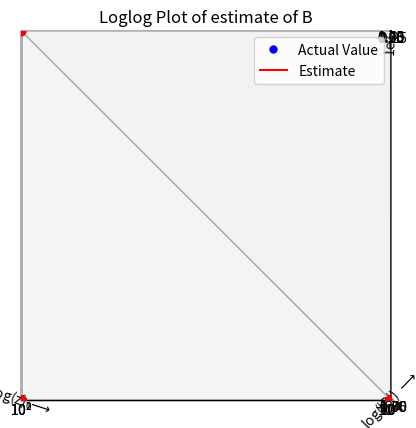
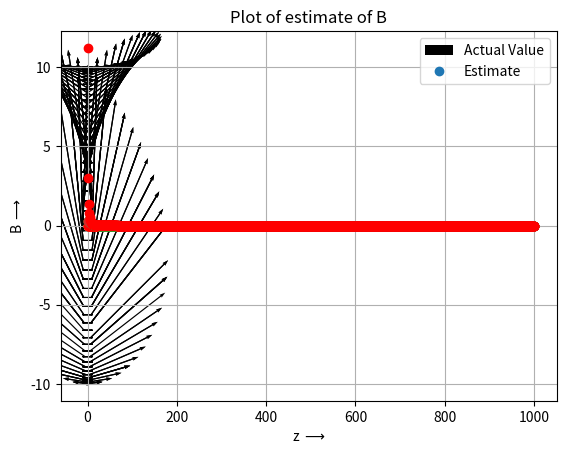

Python code for these plots, in order:
import matplotlib.pyplot as plt
import numpy as np
import warnings


# Radius of the loop
# It is considered to be in centimeters
a = 10
'''
Q3
'''
# Breaking the loop in 100 sections
# I have assumed phi spans across 360 degreed alsong the plane
# Sir has used both polar and cylindrical coordinates representations
# Declaring the appropriate constants
# Added to phi to centre the point of consideration
d_theta = (np.pi)/100
# Constant mu0
mu0 = 4*np.pi*(10**(-7))
# Creating the phi array conating points at centres of segments
# all around a circle
phi = np.linspace(d_theta,2*np.pi-d_theta, 100)
# Declaring the array I
I = ((4*np.pi)/mu0)*np.cos(phi)
# Getting the appropriate points for the x coordinates
x = a*np.cos(phi)
# Getting the appropriate points for the y coordinates
y = a*np.sin(phi)
# Plotting the figure
fig = plt.figure()
# Creating a 3d projection subplot
ax = fig.add_subplot(111, projection='3d')
ax.title.set_text('Plot of current elements at t=0')
ax.plot(x, y, I, 'bo', markersize = 5)
ax.plot(x, y, np.amin(I), 'r', markersize = 1)
ax.legend(['Variation of current magnitude', 'Wire loop'])
ax.grid(True)
plt.show()

# Creating a quiver plot for the currents
# Creating the meshgrid with x and y values
YY, XX = np.meshgrid(x, y, sparse =False)
# Assigning the value for the current matrix
I = ((4*np.pi)/mu0)*(YY/a)
# Setting all points other than those on the radius as 0
I[np.where(np.sqrt(XX**2+YY**2)!=a)] = 0
# Declaring the x direction of the current
Ix = -I*(XX)/a
# Declaring the y direction of current
Iy = I*(YY)/a
# Plotting the quiver plot of the currents
plt.figure()
plt.title("Surface plot of the currents")
plt.quiver(x, y, Ix, Iy)
plt.show()

'''
Q4
'''
# Declaring possible values of xi and yj to find the magnetic field around it 
delta_x = 1
delta_y = 1
# MESHGRID
x_mesh = np.linspace(-delta_x, delta_x, 3)
y_mesh = np.linspace(-delta_y, delta_y, 3)
z_mesh = np.linspace(1, 1000, 1000)
Y,X,Z = np.meshgrid(x_mesh, y_mesh, z_mesh)
# Obtaining r' vector
r_ = np.column_stack((x,y))
# Obtaining the dl' vector
dl = (a*2*np.pi)/100
dlx = dl*(-np.sin(phi))
dly = dl*(np.cos(phi))
#dl_ = np.column_stack((dlx, dly))

dl_ = np.zeros(r_.shape)
dl_[:-1, :] = r_[1:,:]-r_[:-1,:]
dl_[-1,:] = r_[0,:] - r_[-1, :]

# Declaring B array
B = np.zeros(1000)


'''
Q5, Q6
'''
# Function to return the vector A(ijk)
def calc(l):
	# Finding Rijkl matrix for each segment l
	Rijkl = np.sqrt(np.multiply(X-r_[l,0], X-r_[l,0]) + np.multiply(Y-r_[l,1], Y-r_[l,1]) + np.multiply(Z,Z))
	# Declaring a complex variable jk
	jk = complex(0, 0.1)
	# Multiplying the complex term with Rijkl
	exp_term = jk*Rijkl
	# np.divide achieves element-wise division
	# Finding the x component of the potential
	Axijk = np.divide((np.cos(phi[l]))*dl_[l,0]*(np.exp(-exp_term)), Rijkl)
	# Finding the y component of the potential
	Ayijk = np.divide((np.cos(phi[l]))*dl_[l,1]*(np.exp(-exp_term)), Rijkl)
	# Returning the x and y components of the potential
	return Axijk, Ayijk

'''
I am using a loop of 100 iterations here because the value of 
the magnetic field at each of these points should be calculated separately
depending on the part of the wire which contributes to it
'''
'''
Q8
'''
# Declaring the arrays to store the x and y components of the Aijk
Ax_f = np.zeros(Y.shape)
Ay_f = np.zeros(Y.shape)
# for loop for each small length of the ring
for i in range(100):
	# Assigning Ax and Ay the values retured by calc
	Ax_, Ay_  = calc(i)
	# Adding the returned values to the final matrices
	Ax_f = np.add(Ax_f, Ax_)
	Ay_f = np.add(Ay_f, Ay_)


# Another way to fing the magnetic field
# Using the where command
'''
x1 = np.where((Y==0) & (X==1))
y1 = np.where((X==0) & (Y==1))
x1_ = np.where((Y==0) & (X==-1))
y1_ = np.where((X==0) & (Y==-1))

dAy = Ay_f[x1]
dAx = Ax_f[y1]
dAy_ = Ay_f[x1_]
dAx_ = Ax_f[y1_]

B = (dAy - dAx - dAy_ + dAx_)/4.0
'''
# Using matrix manipulation to find the final B value
# Ay_f[2,1,:] : x=1, y=0
# Ax_f[1,2,:] : x=0, y=1
# Ay_f[0,1,:] : x = -1, y=0
# Ax_f[1,0,:] : x=0, y=-1
# Only these z axis values are chosen for the computation
B = (Ay_f[2,1,:]-Ax_f[1,2,:]-Ay_f[0,1,:]+Ax_f[1,0,:])/4
# The compiler displays a worning when it ignores the imaginary oart while plotting 
# the magnetic field. This command filters those warnings
warnings.filterwarnings("ignore")
'''
Q9
Plotting the Magnetic field obtained
'''
# Declaring the figure where the plot is to appear
plt.figure(1)
# Declaring the title of the plot
plt.title("Loglog Plot of B")
# Declaring the type of plot, in this case it is loglog
plt.loglog(np.linspace(1,1000,1000), np.abs(B), 'o')
# Labelling the x axis
plt.xlabel(r"log(z) $\longrightarrow$")
# Labelling the y axis
plt.ylabel(r"log(|B|) $\longrightarrow$")
# Option for making grid appear for readability
plt.grid(True)
# Finally plot is displayed until exited
plt.show()

# Declaring the figure where the plot is to appear
plt.figure(2)
# Declaring the title of the plot
plt.title("Plot of B")
# Declaring the type of plot
plt.plot(np.linspace(1,1000,1000), B, 'o')
# Labelling the x axis
plt.xlabel(r"z $\longrightarrow$")
# Labelling the y axis
plt.ylabel(r"B $\longrightarrow$")
# Option for making grid appear for readability
plt.grid(True)
# Finally plot is displayed until exited
plt.show()

'''
Q10
Fitting the curve using lstsq
'''
# Declaring z array
z = np.linspace(1,1000,1000)
# Fing the log of z for least squares manipulation
ln_z = np.log(z)
# Finding the log of B for least squares manipulation
ln_B = np.log(np.abs(B))
# Declaring a column of ones which represents the constant log c 
# multiplied to it
col1 = np.ones(1000)
# Stacking the columns side by side to create the least squares matrix
A = np.column_stack((col1, ln_z))
# Applying the lstsq method from linalg and taking the first argument
lsq = np.linalg.lstsq(A, ln_B, rcond=None)[0]
# Taking the exponent value for finding c
c = np.exp(lsq[0])
# b is used as is as it was a part of z^b
b = lsq[1]
# Finding the estimate using the constants found
B_est = c*(np.power(z, b))

# Plotting the estimate graph
plt.figure(1)
# Title of the graph
plt.title("Loglog Plot of estimate of B")
# Using the loglog option
plt.loglog(z, np.abs(B), 'o')
plt.loglog(z, np.abs(B_est), 'ro')
# Adding the legend for the graph
plt.legend(['Actual Value','Estimate'])
# Labelling the x axis
plt.xlabel(r"log(z) $\longrightarrow$")
# Labelling the y axis
plt.ylabel(r"log(|B|) $\longrightarrow$")
# Option for making grid appear for readability
plt.grid(True)
# Finally plot is displayed until exited
plt.show()

# Plotting the estimate graph
plt.figure(2)
# Title of the graph
plt.title("Plot of estimate of B")
# Using the normal plot option
plt.plot(z, np.abs(B), 'o')
# Plotting both the estimate and actual values
plt.plot(z, np.abs(B_est), 'ro')
# Adding the legend for the graph
plt.legend(['Actual Value','Estimate'])
# Labelling the x axis
plt.xlabel(r"z $\longrightarrow$")
# Labelling the y axis
plt.ylabel(r"B $\longrightarrow$")
# Option for making grid appear for readability
plt.grid(True)
# Finally plot is displayed until exited
plt.show()

'''
Q11
'''
# Here the the exponent value b is printed to the output window
print("The rate at which B falls off is %f" %b)





'''
Doing the same evaluation but taking absolute values of the current components
'''
'''
Q5, Q6
'''
# Function to return the vector A(ijk)
def calc(l):
	# Finding Rijkl matrix for each segment l
	Rijkl = np.sqrt(np.multiply(X-r_[l,0], X-r_[l,0]) + np.multiply(Y-r_[l,1], Y-r_[l,1]) + np.multiply(Z,Z))
	# Declaring a comlex variable jk
	jk = complex(0, 0.1)
	# Multiplying the complex term with Rijkl
	exp_term = jk*Rijkl
	# np.divide achieves element-wise division
	# Finding the x component of the potential
	Axijk = np.divide(abs(np.cos(phi[l]))*dl_[l,0]*(np.exp(-exp_term)), Rijkl)
	# Finding the y component of the potential
	Ayijk = np.divide(abs(np.cos(phi[l]))*dl_[l,1]*(np.exp(-exp_term)), Rijkl)
	# Returning the x and y components of the potential
	return Axijk, Ayijk

'''
I am using a loop of 100 iterations here because the value of 
the magnetic field at each of these points should be calculated separately
depending on the part of the wire which contributes to it
'''
'''
Q8
'''
# Declaring B array
B = np.zeros(1000)
# Declaring the arrays to store the x and y components of the Aijk
Ax_f = np.zeros(Y.shape)
Ay_f = np.zeros(Y.shape)
# for loop for each small length of the ring
for i in range(100):
	# Assigning Ax and Ay the values retured by calc
	Ax_, Ay_  = calc(i)
	# Adding the returned values to the final matrices
	Ax_f = np.add(Ax_f, Ax_)
	Ay_f = np.add(Ay_f, Ay_)


# Using matrix manipulation to find the final B value
B = (Ay_f[2,1,:]-Ax_f[1,2,:]-Ay_f[0,1,:]+Ax_f[1,0,:])/4
warnings.filterwarnings("ignore")
'''
Q9
Plotting the Magnetic field obtained
'''
# Declaring the figure where the plot is to appear
plt.figure(1)
# Declaring the title of the plot
plt.title("Loglog Plot of B")
# Declaring the type of plot, in this case it is loglog
plt.loglog(np.linspace(1,1000,1000), np.abs(B), 'o')
# Labelling the x axis
plt.xlabel(r"log(z) $\longrightarrow$")
# Labelling the y axis
plt.ylabel(r"log(|B|) $\longrightarrow$")
# Option for making grid appear for readability
plt.grid(True)
# Finally plot is displayed until exited
plt.show()

# Declaring the figure where the plot is to appear
plt.figure(2)
# Declaring the title of the plot
plt.title("Plot of B")
# Declaring the type of plot
plt.plot(np.linspace(1,1000,1000), B, 'o')
# Labelling the x axis
plt.xlabel(r"z $\longrightarrow$")
# Labelling the y axis
plt.ylabel(r"B $\longrightarrow$")
# Option for making grid appear for readability
plt.grid(True)
# Finally plot is displayed until exited
plt.show()

'''
Q10
Fitting the curve using lstsq
'''
# Declaring z array
z = np.linspace(1,1000,1000)
# Fing the log of z for least squares manipulation
ln_z = np.log(z)
# Finding the log of B for least squares manipulation
ln_B = np.log(np.abs(B))
# Declaring a column of ones which represents the constant log c 
# multiplied to it
col1 = np.ones(1000)
# Stacking the columns side by side to create the least squares matrix
A = np.column_stack((col1, ln_z))
# Applying the lstsq method from linalg and taking the first argument
lsq = np.linalg.lstsq(A, ln_B, rcond=None)[0]
# Taking the exponent value for finding c
c = np.exp(lsq[0])
# b is used as is as it was a part of z^b
b = lsq[1]
# Finding the estimate using the constants found
B_est = c*(np.power(z, b))

# Plotting the estimate graph
plt.figure(1)
# Title of the graph
plt.title("Loglog Plot of estimate of B")
# Using the loglog option
plt.loglog(z, np.abs(B), 'o')
plt.loglog(z, np.abs(B_est), 'ro')
# Adding the legend for the graph
plt.legend(['Actual Value','Estimate'])
# Labelling the x axis
plt.xlabel(r"log(z) $\longrightarrow$")
# Labelling the y axis
plt.ylabel(r"log(|B|) $\longrightarrow$")
# Option for making grid appear for readability
plt.grid(True)
# Finally plot is displayed until exited
plt.show()

# Plotting the estimate graph
plt.figure(2)
# Title of the graph
plt.title("Plot of estimate of B")
# Using the normal plot option
plt.plot(z, np.abs(B), 'o')
# Plotting both the estimate and actual values
plt.plot(z, np.abs(B_est), 'ro')
# Adding the legend for the graph
plt.legend(['Actual Value','Estimate'])
# Labelling the x axis
plt.xlabel(r"z $\longrightarrow$")
# Labelling the y axis
plt.ylabel(r"B $\longrightarrow$")
# Option for making grid appear for readability
plt.grid(True)
# Finally plot is displayed until exited
plt.show()

'''
Q11
'''
# Here the the exponent value b is printed to the output window
print("The rate at which B falls off is %f" %b)






